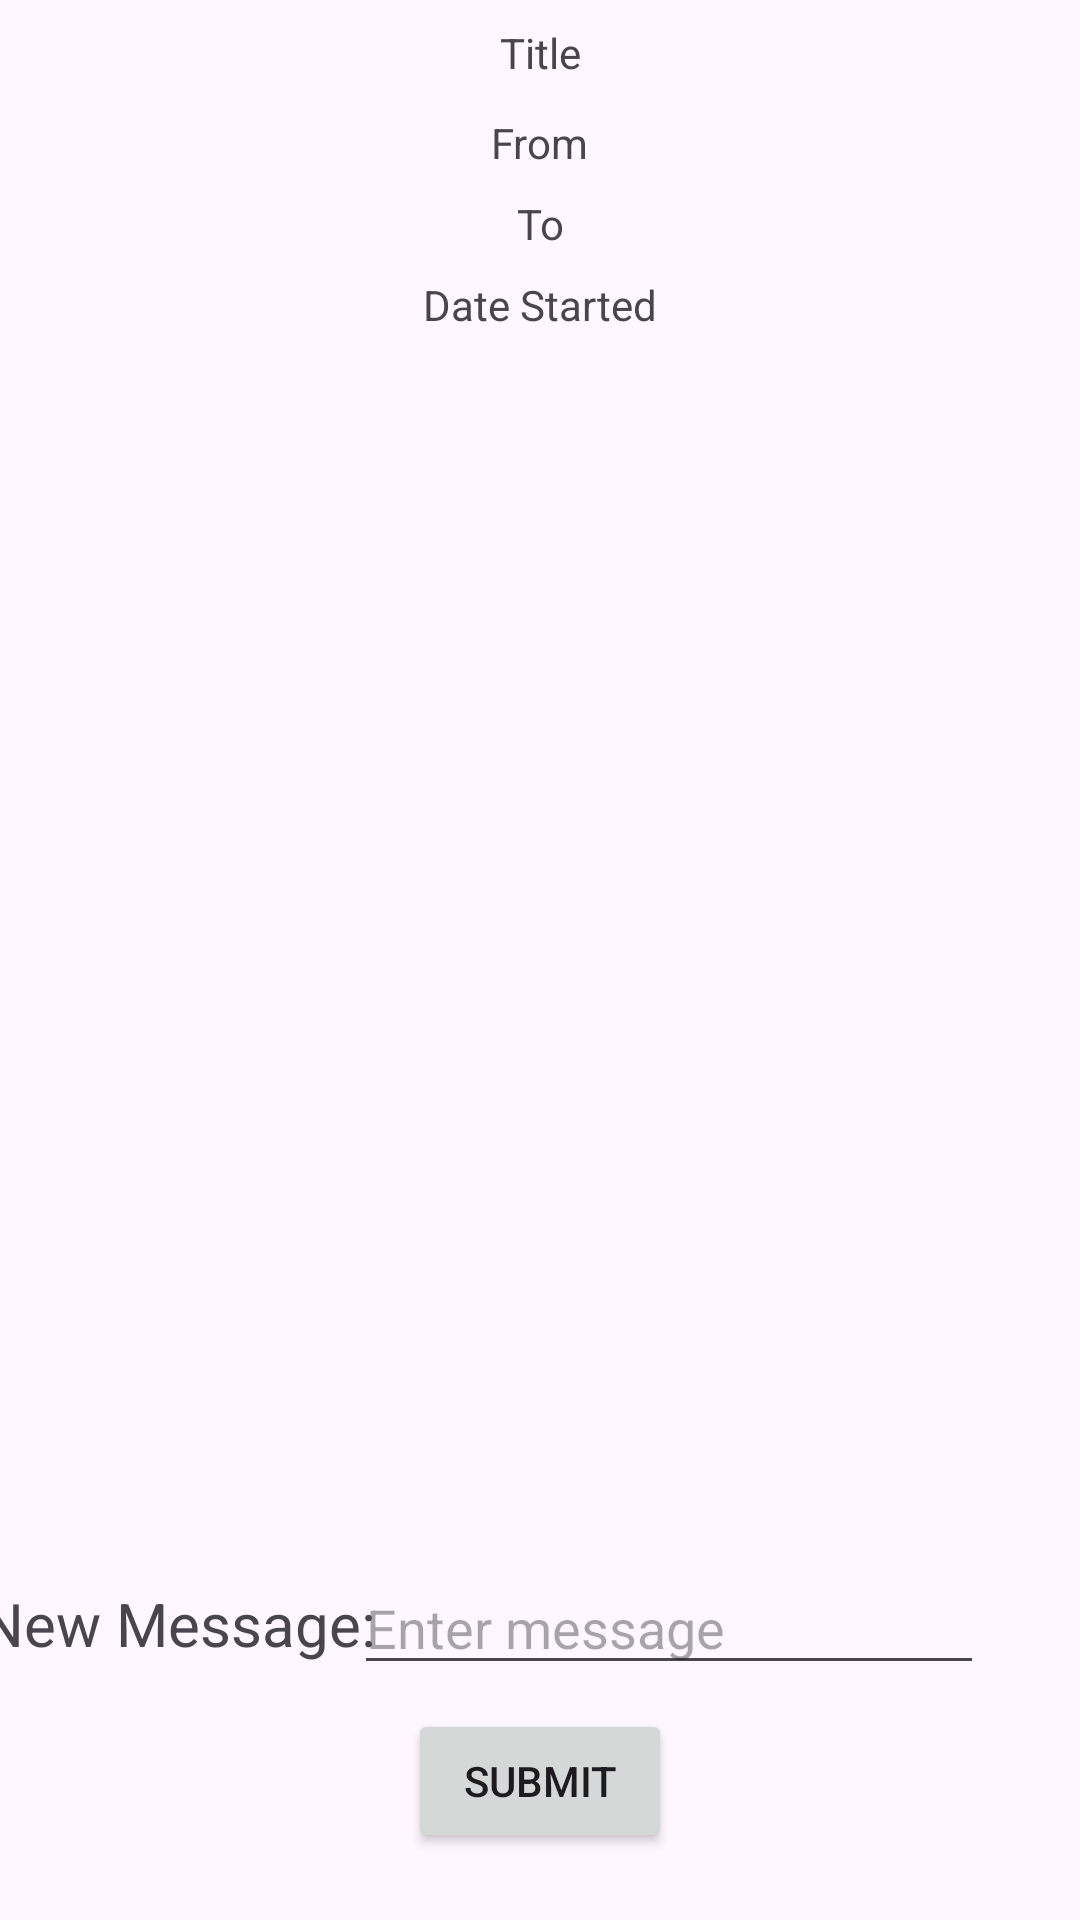

Android layout source for this screen:
<!-- AndroidManifest.xml: application theme Theme.Conversationsapp -->
<!-- res/layout/fragment_replys.xml -->
<?xml version="1.0" encoding="utf-8"?>
<androidx.constraintlayout.widget.ConstraintLayout xmlns:android="http://schemas.android.com/apk/res/android"
    xmlns:app="http://schemas.android.com/apk/res-auto"
    xmlns:tools="http://schemas.android.com/tools"
    android:layout_width="match_parent"
    android:layout_height="match_parent"
    tools:context=".fragments.ReplysFragment">

    <TextView
        android:id="@+id/textViewTitle"
        android:layout_width="169dp"
        android:layout_height="22dp"
        android:layout_marginTop="8dp"
        android:text="Title"
        android:textAlignment="center"
        app:layout_constraintEnd_toEndOf="parent"
        app:layout_constraintStart_toStartOf="parent"
        app:layout_constraintTop_toTopOf="parent" />

    <TextView
        android:id="@+id/textViewFrom"
        android:layout_width="wrap_content"
        android:layout_height="wrap_content"
        android:layout_marginTop="8dp"
        android:text="From"
        app:layout_constraintEnd_toEndOf="parent"
        app:layout_constraintStart_toStartOf="parent"
        app:layout_constraintTop_toBottomOf="@+id/textViewTitle" />

    <TextView
        android:id="@+id/textViewTo"
        android:layout_width="wrap_content"
        android:layout_height="wrap_content"
        android:layout_marginTop="8dp"
        android:text="To"
        app:layout_constraintEnd_toEndOf="parent"
        app:layout_constraintStart_toStartOf="parent"
        app:layout_constraintTop_toBottomOf="@+id/textViewFrom" />

    <TextView
        android:id="@+id/textViewDate"
        android:layout_width="wrap_content"
        android:layout_height="wrap_content"
        android:layout_marginTop="8dp"
        android:text="Date Started"
        app:layout_constraintEnd_toEndOf="parent"
        app:layout_constraintStart_toStartOf="parent"
        app:layout_constraintTop_toBottomOf="@+id/textViewTo" />

    <ImageView
        android:id="@+id/imageViewDeleteConvo"
        android:layout_width="30dp"
        android:layout_height="46dp"
        android:layout_marginTop="20dp"
        android:layout_marginEnd="20dp"
        android:src="@drawable/ic_trash"
        app:layout_constraintEnd_toEndOf="parent"
        app:layout_constraintTop_toTopOf="parent" />

    <EditText
        android:id="@+id/editTextReply"
        android:layout_width="wrap_content"
        android:layout_height="wrap_content"
        android:layout_marginTop="1dp"
        android:layout_marginEnd="32dp"
        android:layout_marginBottom="76dp"
        android:ems="10"
        android:hint="Enter message"
        android:inputType="text"
        app:layout_constraintBottom_toBottomOf="parent"
        app:layout_constraintEnd_toEndOf="parent"
        app:layout_constraintTop_toBottomOf="@+id/recyclerView" />

    <TextView
        android:id="@+id/textView9"
        android:layout_width="wrap_content"
        android:layout_height="wrap_content"
        android:text="New Message:"
        android:textSize="20sp"
        app:layout_constraintBottom_toBottomOf="@+id/editTextReply"
        app:layout_constraintEnd_toStartOf="@+id/editTextReply"
        app:layout_constraintStart_toStartOf="parent"
        app:layout_constraintTop_toTopOf="@+id/editTextReply" />

    <Button
        android:id="@+id/buttonSubmit"
        android:layout_width="wrap_content"
        android:layout_height="wrap_content"
        android:layout_marginTop="8dp"
        android:text="Submit"
        app:layout_constraintEnd_toEndOf="parent"
        app:layout_constraintStart_toStartOf="parent"
        app:layout_constraintTop_toBottomOf="@+id/editTextReply" />

    <androidx.recyclerview.widget.RecyclerView
        android:id="@+id/recyclerView"
        android:layout_width="416dp"
        android:layout_height="340dp"
        android:layout_marginTop="32dp"
        android:layout_marginBottom="32dp"
        app:layout_constraintBottom_toTopOf="@+id/editTextReply"
        app:layout_constraintEnd_toEndOf="parent"
        app:layout_constraintStart_toStartOf="parent"
        app:layout_constraintTop_toBottomOf="@+id/textViewDate"
        tools:listitem="@layout/row_item_message" />


</androidx.constraintlayout.widget.ConstraintLayout>
<!-- res/layout/row_item_message.xml (included above) -->
<?xml version="1.0" encoding="utf-8"?>
<androidx.cardview.widget.CardView xmlns:android="http://schemas.android.com/apk/res/android"
    xmlns:app="http://schemas.android.com/apk/res-auto"
    xmlns:tools="http://schemas.android.com/tools"
    android:layout_width="match_parent"
    android:layout_height="wrap_content"
    android:layout_margin="6dp">

    <androidx.constraintlayout.widget.ConstraintLayout
        android:layout_width="match_parent"
        android:layout_height="wrap_content"
        android:padding="8dp">

        <ImageView
            android:id="@+id/imageViewDelete"
            android:layout_width="30dp"
            android:layout_height="30dp"
            android:layout_marginStart="8dp"
            android:background="#FFFFFF"
            app:layout_constraintBottom_toBottomOf="parent"
            app:layout_constraintEnd_toEndOf="parent"
            app:layout_constraintStart_toEndOf="@+id/textViewMessageText"
            app:layout_constraintTop_toTopOf="parent"
            app:srcCompat="@drawable/ic_trash" />

        <TextView
            android:id="@+id/textViewMessageText"
            android:layout_width="0dp"
            android:layout_height="wrap_content"
            android:layout_marginTop="8dp"
            android:layout_marginEnd="8dp"
            android:text="Message"
            app:layout_constraintEnd_toStartOf="@+id/imageViewDelete"
            app:layout_constraintStart_toStartOf="@+id/textViewFrom"
            app:layout_constraintTop_toBottomOf="@+id/textViewFrom" />

        <TextView
            android:id="@+id/textViewFrom"
            android:layout_width="336dp"
            android:layout_height="22dp"
            android:layout_marginStart="8dp"
            android:layout_marginEnd="8dp"
            android:text="From"
            android:textSize="16sp"
            app:layout_constraintEnd_toStartOf="@+id/imageViewDelete"
            app:layout_constraintStart_toStartOf="parent"
            app:layout_constraintTop_toTopOf="parent" />

        <TextView
            android:id="@+id/textViewDate"
            android:layout_width="wrap_content"
            android:layout_height="wrap_content"
            android:layout_marginTop="8dp"
            android:text="Date"
            app:layout_constraintStart_toStartOf="@+id/textViewMessageText"
            app:layout_constraintTop_toBottomOf="@+id/textViewMessageText" />

    </androidx.constraintlayout.widget.ConstraintLayout>
</androidx.cardview.widget.CardView>
<!-- resources referenced by this layout -->
<resources>
  <style name="Theme.Conversationsapp" parent="Base.Theme.Conversationsapp" />
  <style name="Base.Theme.Conversationsapp" parent="Theme.Material3.DayNight">
          
          
      </style>
</resources>
